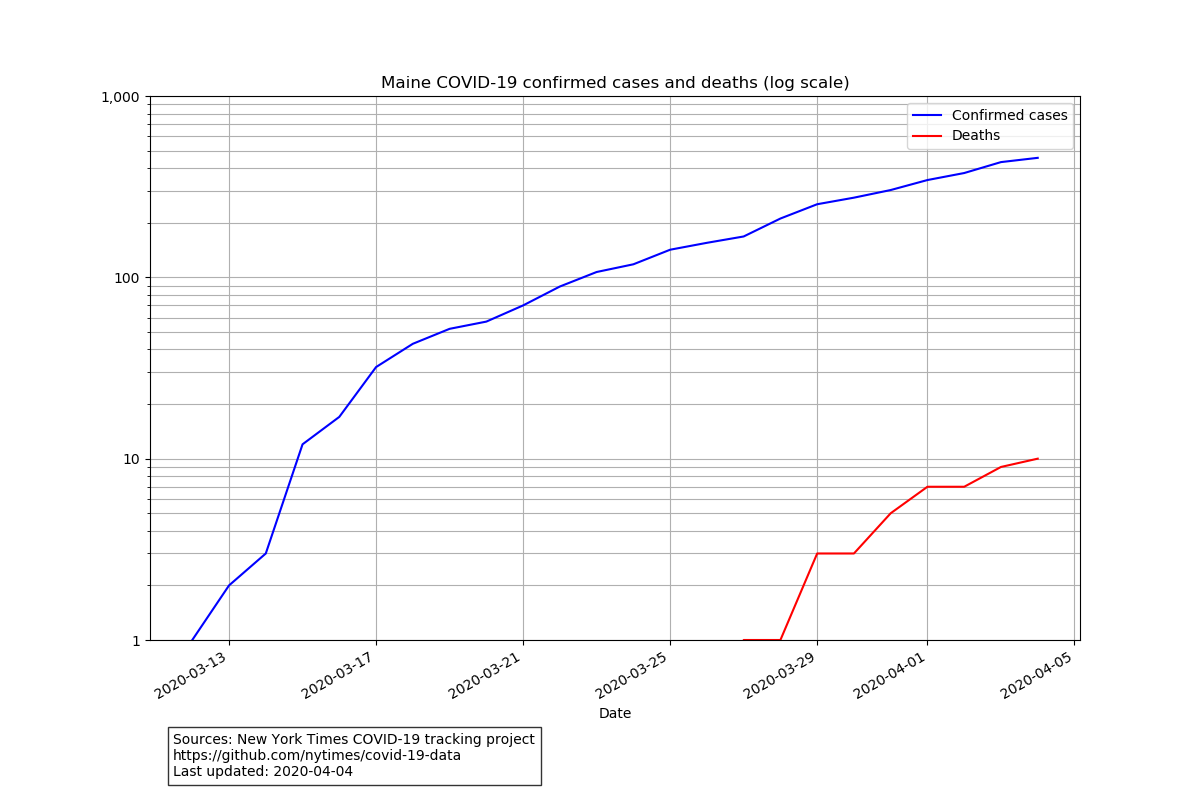

The file beside this chart, header and first rows:
date, state, fips, cases, deaths
2020-03-12, Maine, 23, 1, 0
2020-03-13, Maine, 23, 2, 0
2020-03-14, Maine, 23, 3, 0
2020-03-15, Maine, 23, 12, 0
2020-03-16, Maine, 23, 17, 0
2020-03-17, Maine, 23, 32, 0
2020-03-18, Maine, 23, 43, 0
2020-03-19, Maine, 23, 52, 0
2020-03-20, Maine, 23, 57, 0
2020-03-21, Maine, 23, 70, 0
2020-03-22, Maine, 23, 89, 0
2020-03-23, Maine, 23, 107, 0
2020-03-24, Maine, 23, 118, 0
2020-03-25, Maine, 23, 142, 0
2020-03-26, Maine, 23, 155, 0
2020-03-27, Maine, 23, 168, 1
2020-03-28, Maine, 23, 211, 1
2020-03-29, Maine, 23, 253, 3
2020-03-30, Maine, 23, 275, 3
2020-03-31, Maine, 23, 303, 5
2020-04-01, Maine, 23, 344, 7
2020-04-02, Maine, 23, 376, 7
2020-04-03, Maine, 23, 432, 9
2020-04-04, Maine, 23, 456, 10
